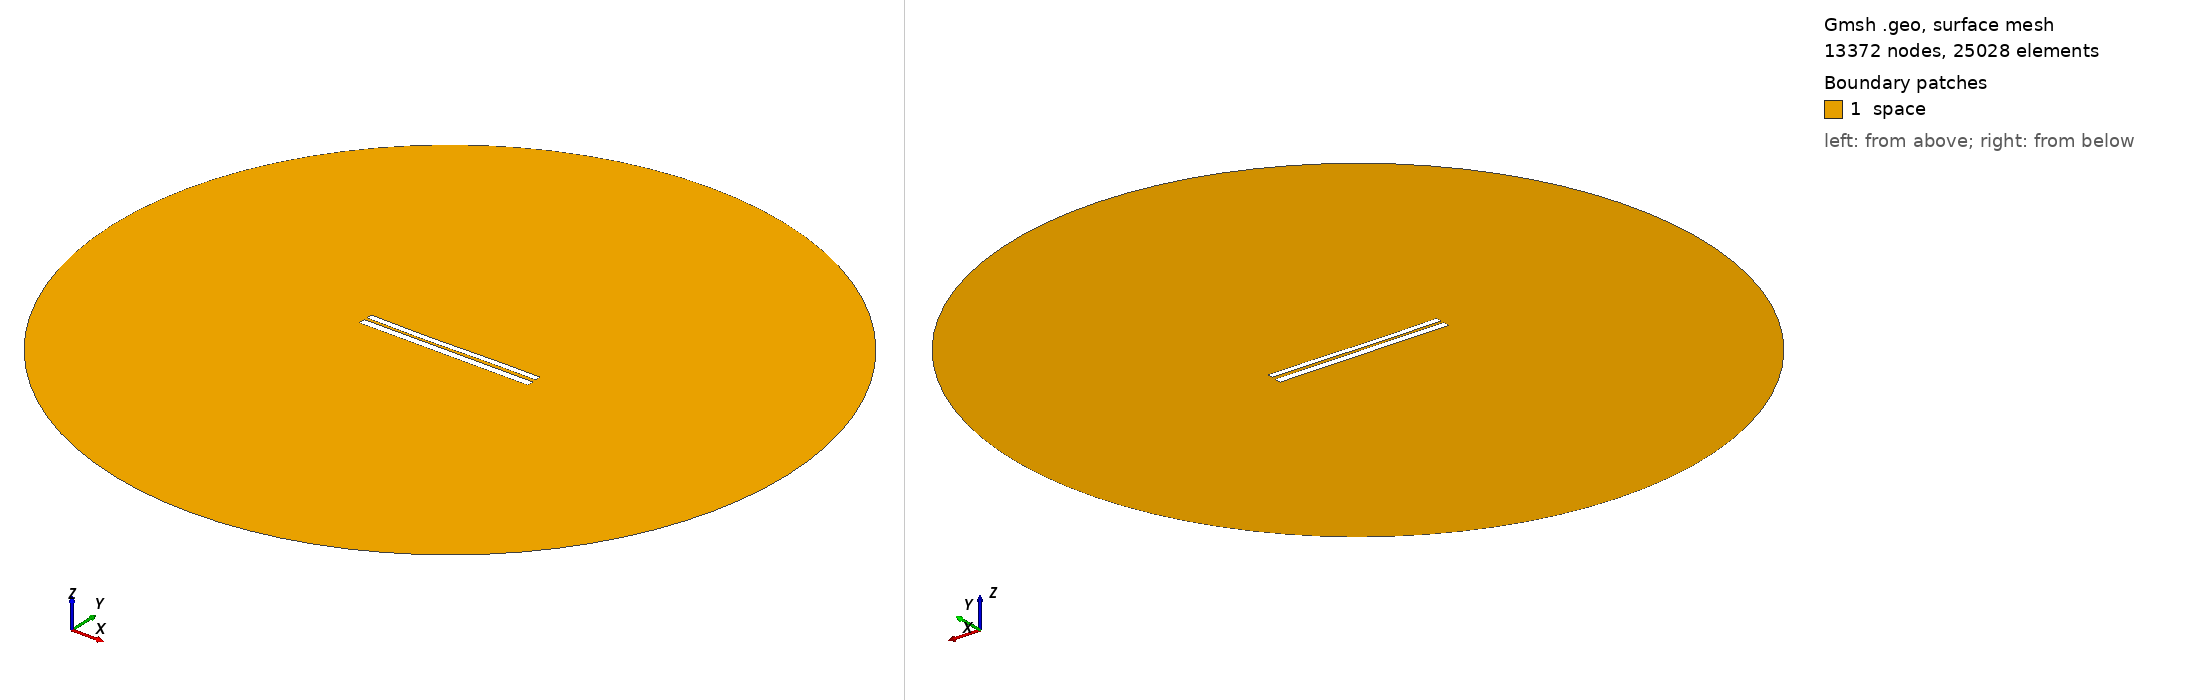

Gmsh geometry script, surface-meshed: 13372 nodes, 25028 surface elements. Boundary patches (legend numbers): 1 space. Left view from above one corner, right view from below the opposite corner. Legend entries are the model's physical surfaces. The drawing asked Gmsh for element sizes between 1% and 20% of the model's largest extent; the script's own settings can give other sizes.

=== 6753.geo (drawn) ===
//---------------------------------------
// Geometry kernel
//---------------------------------------

SetFactory("OpenCASCADE");



//---------------------------------------
// Parameters of the geometry
//---------------------------------------

// Overetch of the upper plate
overetch = 0.25;

// Distance between the plates
distance = 1.5;

// Discretization over the x axis (for the deformation)
nx = 50; 

// Length of the plate
L = 100 - overetch; 

// Number of modes
n = 4; 

// 1st mode coefficient
coeff(1) = 0.15;
beta(1) = 0.596864 * 3.1415926535 / L;

// 2nd mode coefficient
coeff(2) = -0.15;
beta(2) = 1.49418 * 3.1415926535 / L;

// 3rd mode coefficient
coeff(3) = -0.15;
beta(3) = 2.50025 * 3.1415926535 / L;

// 4th mode coefficient
coeff(4) = 0.0;
beta(4) = 3.49999 * 3.1415926535 / L;



//---------------------------------------
// Upper plate (deformed rectangle)
//---------------------------------------

// Coordiantes of the upper plate
xmin = -50;
xmax = 50 - overetch;

// Height of the upper plate
yheight = 4 - 2 * overetch;

// Indexes of the points
UpperID[] = {};
LowerID[] = {};
LeftID[] = {};
RightID[] = {};

// Point index
p = 1;

// Horizontal edges
For i In {1:nx}
    x = xmin + (i-1)*(xmax - xmin)/(nx-1);

    y_bottom = distance / 2 + overetch;
    For j In {1:n}
        C = (Cosh(beta(j)*L) + Cos(beta(j)*L)) / (Sinh(beta(j)*L) + Sin(beta(j)*L));
        y_bottom  = y_bottom + coeff(j) * (Cosh(beta(j)*(x+50)) - Cos(beta(j)*(x+50)) - C * (Sinh(beta(j)*(x+50)) - Sin(beta(j)*(x+50))));
    EndFor

    y_top = y_bottom + yheight;

    Point(p) = {x, y_top, 0, 1.0};
    UpperID[i] = p;
    p = p + 1;

    Point(p) = {x, y_bottom, 0, 1.0};
    LowerID[i] = p;
    p = p + 1;
EndFor

// Create point lists
UpperPts[] = {}; LowerPts[] = {};
For i In {1:nx}
  UpperPts[] += {UpperID[i]};
  LowerPts[] += {LowerID[i]};
EndFor

// Build splines
Spline(1) = {UpperPts[]};
Spline(2) = {LowerPts[]};
Line(3) = {LowerPts[nx-1], UpperPts[nx-1]};
Line(4) = {LowerPts[0], UpperPts[0]};

// Build the plane surface
Curve Loop(1) = {2, 3, -1, -4};
Plane Surface(1) = {1};



//---------------------------------------
// Lower plate (rectangle)
//---------------------------------------

// Vertices
Point(1001) = {-50, -1, 0, 1.0};
Point(1002) = { 50, -1, 0, 1.0};
Point(1003) = { 50,  -5, 0, 1.0};
Point(1004) = {-50,  -5, 0, 1.0};

// Edges
Line(5) = {1001, 1002};
Line(6) = {1002, 1003};
Line(7) = {1003, 1004};
Line(8) = {1004, 1001};

// Plane surface
Line Loop(2) = {5, 6, 7, 8};
Plane Surface(2) = {2}; 



//---------------------------------------
// Outer (fictious) boundary
//---------------------------------------

// Points
Point(1005) = {0, 0, 0};       // Center
Point(1006) = {200, 0, 0};     // Start point
Point(1007) = {0, 200, 0};     // 90 degrees
Point(1008) = {-200, 0, 0};    // 180 degrees
Point(1009) = {0, -200, 0};    // 270 degrees

// Circle arcs (each needs start, center, end)
Circle(9) = {1006, 1005, 1007};
Circle(10) = {1007, 1005, 1008};
Circle(11) = {1008, 1005, 1009};
Circle(12) = {1009, 1005, 1006};

// Plane surface for the entire domain
Curve Loop(3) = {9, 10, 11, 12};
Surface(3) = {3};

// Subtract the plates from the whole domain to obtain the actual domain where we want to solve the equations
BooleanDifference{ Surface{3}; Delete; }{ Surface{1}; Surface{2}; Delete; }




//---------------------------------------
// Transfinite Lines/Curves
//---------------------------------------

// Set the number of points on the boundaries
r = 7;

// Plates
Transfinite Curve {1, 2} = 50*r Using Progression 1;
Transfinite Curve {3, 4} = 2*r Using Progression 1;
Transfinite Line {5, 7} = 50*r Using Progression 1;
Transfinite Line {6, 8} = 2*r Using Progression 1;

// Outer boundary
Transfinite Line {9, 10, 11, 12} = 20 Using Progression 1;



//---------------------------------------
// Physical groups
//---------------------------------------                

// Physical curves (boundaries)
Physical Line("force_segment", 10) = {2};
Physical Line("upper_plate", 11) = {1, 3, 4};
Physical Line("lower_plate", 12) = {5, 6, 7, 8};
Physical Line("boundary", 20) = {9, 10, 11, 12};

// Physical Surfaces
Physical Surface("space", 30) = {3};



//---------------------------------------
// 6. Generate the Mesh
//---------------------------------------

// 2D mesh generation
Mesh 2;
